Run: headless pygame with SDL's dummy video driver; simulated clock (each Clock.tick advances the game by its frame time, no real sleeping); random seed 0; keys injected as events and as key.get_pressed() state; no mouse input.
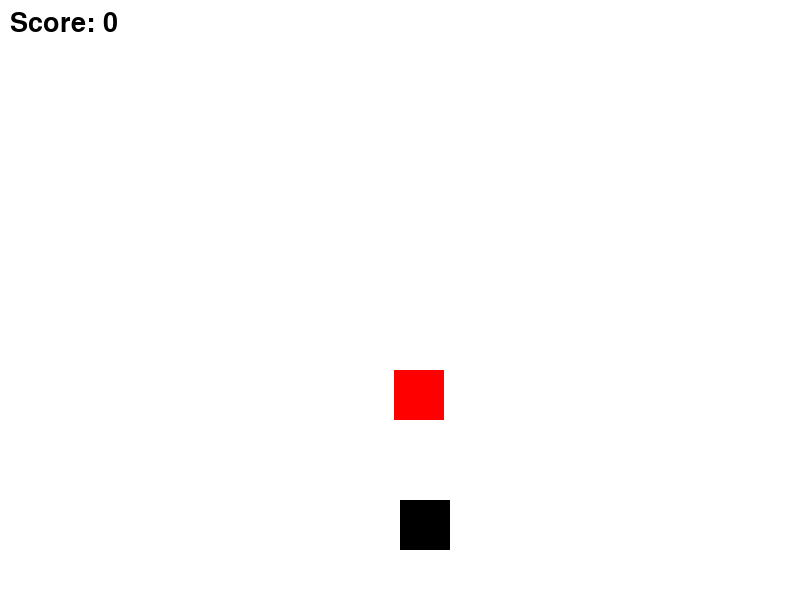
Frame 1 of 4 · flips 1–60 · no input
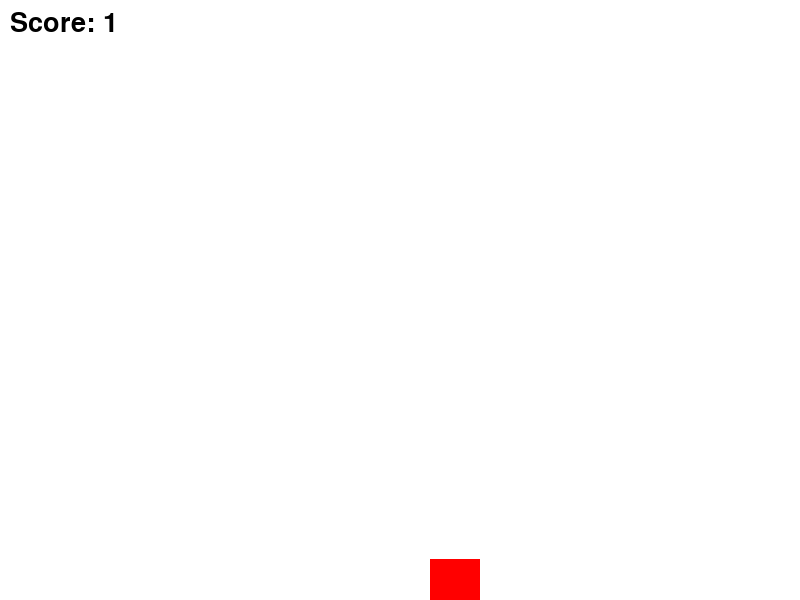
Frame 2 of 4 · flips 61–180 · tapped SPACE, RETURN · held RIGHT (→), D
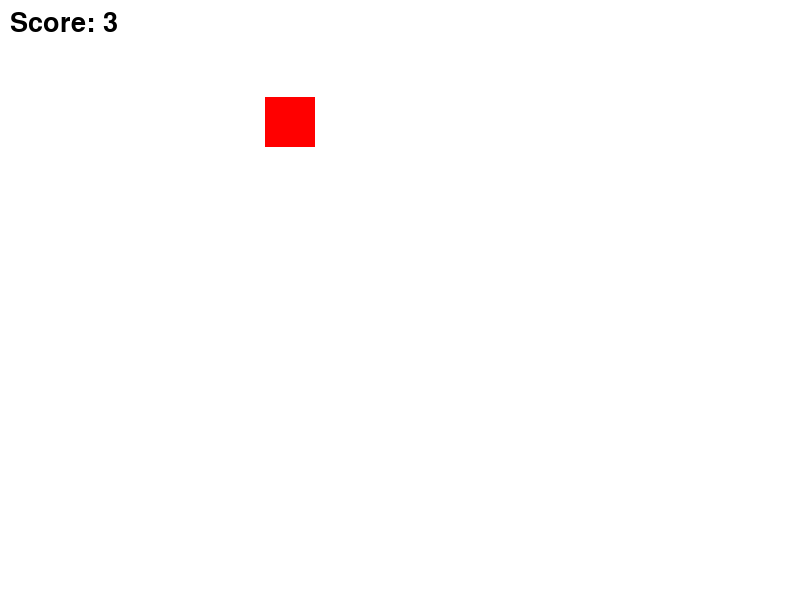
Frame 3 of 4 · flips 181–300 · held DOWN (↓), S
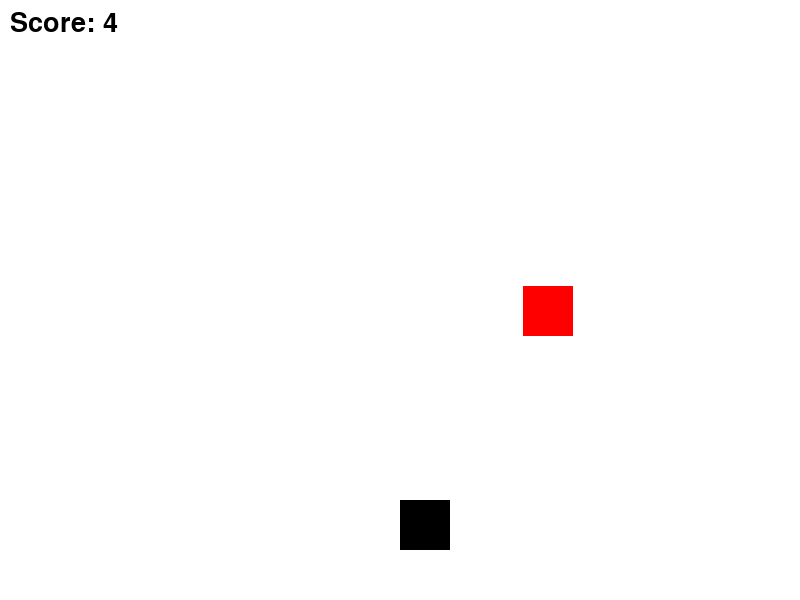
Frame 4 of 4 · flips 301–420 · held LEFT (←), A, UP (↑), W

The pygame program that drew these frames:

import pygame
import random

# Initialize pygame
pygame.init()

# Screen
width = 800
height = 600
screen = pygame.display.set_mode((width, height))
pygame.display.set_caption("Temple Run - Bhumika Intelligent")

# Colors
white = (255,255,255)
black = (0,0,0)
red = (255,0,0)

# Player
player_size = 50
player_x = width//2
player_y = height-100
player_speed = 8

# Obstacle
obstacle_width = 50
obstacle_height = 50
obstacle_x = random.randint(0,width-50)
obstacle_y = -50
obstacle_speed = 7

# Score
score = 0
font = pygame.font.SysFont(None,40)

clock = pygame.time.Clock()

running = True
while running:

    screen.fill(white)

    for event in pygame.event.get():
        if event.type == pygame.QUIT:
            running = False

    keys = pygame.key.get_pressed()

    if keys[pygame.K_LEFT]:
        player_x -= player_speed

    if keys[pygame.K_RIGHT]:
        player_x += player_speed

    # Move obstacle
    obstacle_y += obstacle_speed

    if obstacle_y > height:
        obstacle_y = -50
        obstacle_x = random.randint(0,width-50)
        score += 1

    # Draw player
    pygame.draw.rect(screen, black, (player_x, player_y, player_size, player_size))

    # Draw obstacle
    pygame.draw.rect(screen, red, (obstacle_x, obstacle_y, obstacle_width, obstacle_height))

    # Collision
    if (player_x < obstacle_x + obstacle_width and
        player_x + player_size > obstacle_x and
        player_y < obstacle_y + obstacle_height and
        player_y + player_size > obstacle_y):

        print("Game Over! Score:", score)
        running = False

    # Score display
    score_text = font.render("Score: " + str(score), True, black)
    screen.blit(score_text, (10,10))

    pygame.display.update()
    clock.tick(60)

pygame.quit()
